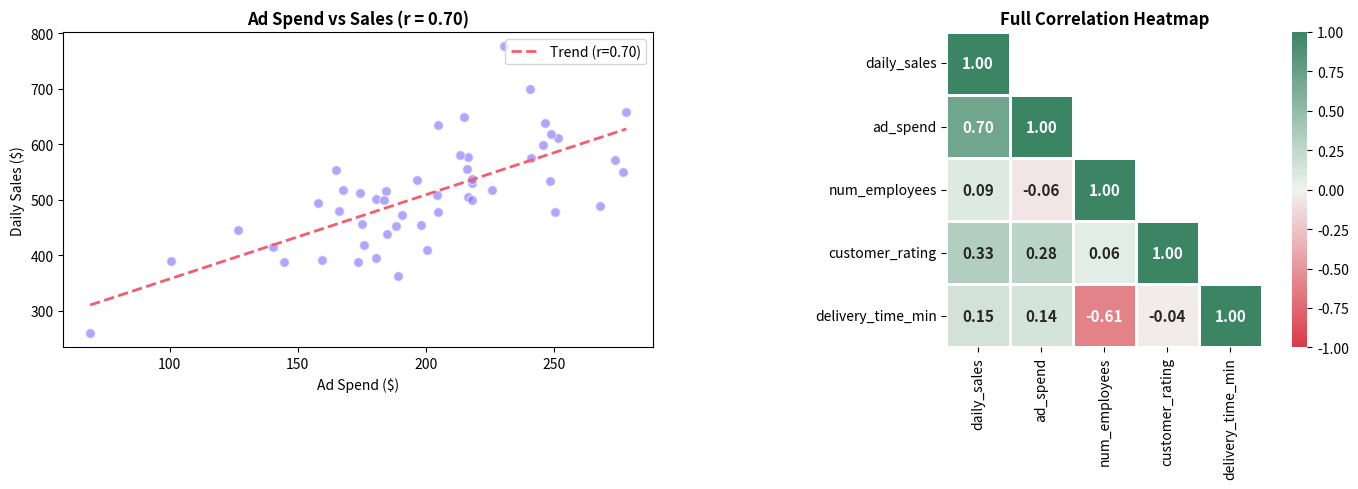
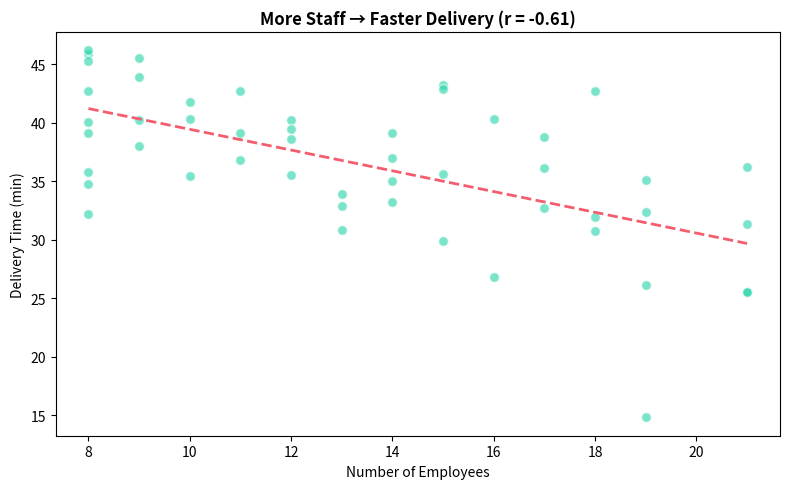
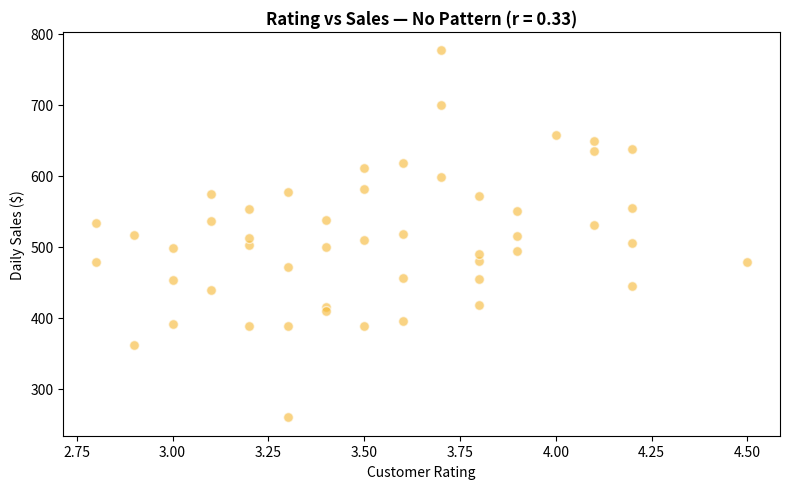

Generate these figures, in order, with matplotlib:
import pandas as pd
import numpy as np
import matplotlib.pyplot as plt
import seaborn as sns
from scipy import stats

np.random.seed(42)
n = 50

stores = pd.DataFrame({
    'store_id': [f'Store_{i+1}' for i in range(n)],
    'daily_sales': np.random.normal(500, 100, n),
    'ad_spend': np.random.normal(200, 50, n),
    'num_employees': np.random.randint(8, 22, n),
    'customer_rating': np.round(np.random.uniform(3.0, 5.0, n), 1),
    'delivery_time_min': np.random.normal(30, 7, n),
})

# Create realistic correlations
stores['daily_sales'] = 200 + 1.5 * stores['ad_spend'] + np.random.normal(0, 60, n)
stores['delivery_time_min'] = 50 - 1.0 * stores['num_employees'] + np.random.normal(0, 5, n)
# Rating is mostly random (weak correlation)
stores['customer_rating'] = np.round(3.0 + 0.001 * stores['daily_sales'] + np.random.normal(0, 0.5, n), 1).clip(1, 5)

stores = stores.round(1)
print(f'Dataset: {len(stores)} stores')
stores.head(10)

x = stores['ad_spend']
y = stores['daily_sales']

# Step-by-step
cov_xy = np.cov(x, y)[0, 1]
std_x = x.std()
std_y = y.std()
r_manual = cov_xy / (std_x * std_y)
r_scipy, p_corr = stats.pearsonr(x, y)

print('📊 CORRELATION: STEP-BY-STEP MATH')
print('=' * 55)
print(f'  Cov(ad_spend, sales) = {cov_xy:.1f}')
print(f'  σ_ad_spend           = {std_x:.1f}')
print(f'  σ_sales              = {std_y:.1f}')
print(f'  r = Cov / (σ_x × σ_y) = {cov_xy:.1f} / ({std_x:.1f} × {std_y:.1f}) = {r_manual:.3f}')
print(f'  (scipy confirms: r = {r_scipy:.3f}, p = {p_corr:.6f})')
print()
strength = 'Very strong' if abs(r_scipy) > 0.8 else 'Strong' if abs(r_scipy) > 0.6 else 'Moderate' if abs(r_scipy) > 0.4 else 'Weak'
print(f'💡 INFERENCE:')
print(f'   r = {r_scipy:.2f} → {strength} positive correlation.')
print(f'   Stores that spend more on ads tend to have higher sales.')
print(f'   p = {p_corr:.6f} → This relationship is statistically significant.')
print(f'   ⚠️ BUT: Does ad spend CAUSE more sales, or do profitable stores just spend more?')

fig, axes = plt.subplots(1, 2, figsize=(14, 5))

# Scatter with trend line
axes[0].scatter(x, y, color='#7c6aff', alpha=0.6, s=50, edgecolors='white')
z = np.polyfit(x, y, 1)
x_line = np.linspace(x.min(), x.max(), 100)
axes[0].plot(x_line, np.polyval(z, x_line), color='#f45d6d', linewidth=2, linestyle='--', label=f'Trend (r={r_scipy:.2f})')
axes[0].set_xlabel('Ad Spend ($)')
axes[0].set_ylabel('Daily Sales ($)')
axes[0].set_title(f'Ad Spend vs Sales (r = {r_scipy:.2f})', fontsize=12, fontweight='bold')
axes[0].legend()

# Full heatmap
numeric = stores[['daily_sales', 'ad_spend', 'num_employees', 'customer_rating', 'delivery_time_min']]
corr = numeric.corr()
mask = np.triu(np.ones_like(corr, dtype=bool), k=1)
sns.heatmap(corr, mask=mask, annot=True, fmt='.2f', cmap=sns.diverging_palette(10, 150, as_cmap=True),
            center=0, vmin=-1, vmax=1, square=True, linewidths=1, ax=axes[1],
            annot_kws={'size': 11, 'fontweight': 'bold'})
axes[1].set_title('Full Correlation Heatmap', fontsize=12, fontweight='bold')

plt.tight_layout()
plt.show()

x2 = stores['num_employees']
y2 = stores['delivery_time_min']
r2, p2 = stats.pearsonr(x2, y2)

print(f'📊 r = {r2:.2f}, p = {p2:.4f}')
print(f'💡 INFERENCE: r = {r2:.2f} → Strong NEGATIVE correlation.')
print(f'   More employees → shorter delivery times.')
print(f'   Each additional employee reduces delivery by ~{abs(np.polyfit(x2, y2, 1)[0]):.1f} minutes.')

fig, ax = plt.subplots(figsize=(8, 5))
ax.scatter(x2, y2, color='#22d3a7', alpha=0.6, s=50, edgecolors='white')
z2 = np.polyfit(x2, y2, 1)
ax.plot(np.linspace(x2.min(), x2.max(), 100), np.polyval(z2, np.linspace(x2.min(), x2.max(), 100)),
        color='#f45d6d', linewidth=2, linestyle='--')
ax.set_xlabel('Number of Employees')
ax.set_ylabel('Delivery Time (min)')
ax.set_title(f'More Staff → Faster Delivery (r = {r2:.2f})', fontsize=12, fontweight='bold')
plt.tight_layout()
plt.show()

x3 = stores['customer_rating']
y3 = stores['daily_sales']
r3, p3 = stats.pearsonr(x3, y3)

print(f'📊 r = {r3:.2f}, p = {p3:.4f}')
print(f'💡 INFERENCE: r = {r3:.2f} → Weak/no correlation.')
print(f'   Customer rating does NOT predict sales in our data.')
print(f'   p = {p3:.4f} {"< 0.05 (but effect is tiny)" if p3 < 0.05 else "> 0.05 (not even significant)"}')
print(f'   ACTION: Don\'t use rating as a sales predictor. Look elsewhere.')

fig, ax = plt.subplots(figsize=(8, 5))
ax.scatter(x3, y3, color='#f5b731', alpha=0.6, s=50, edgecolors='white')
ax.set_xlabel('Customer Rating')
ax.set_ylabel('Daily Sales ($)')
ax.set_title(f'Rating vs Sales — No Pattern (r = {r3:.2f})', fontsize=12, fontweight='bold')
plt.tight_layout()
plt.show()
